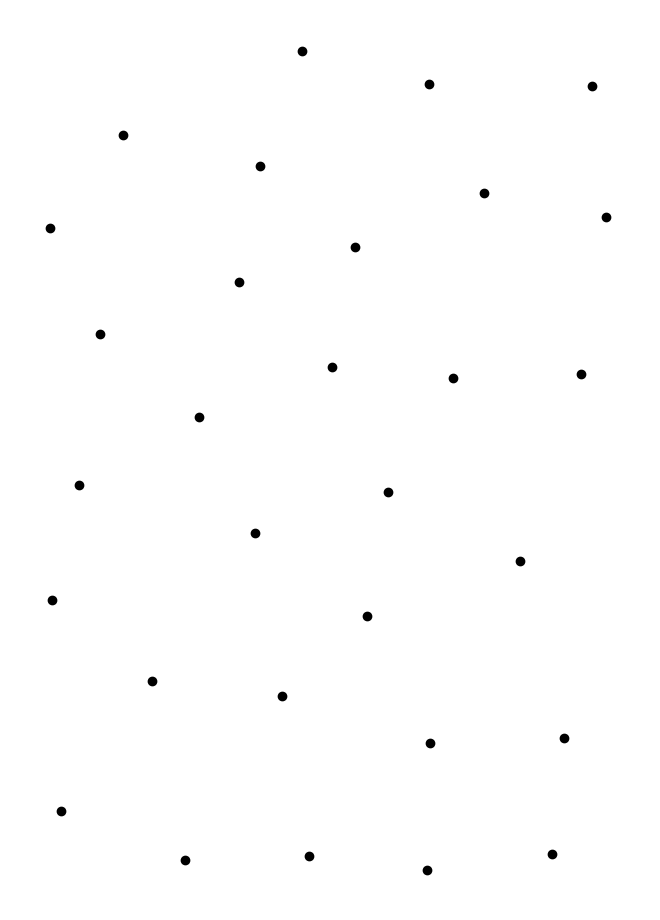
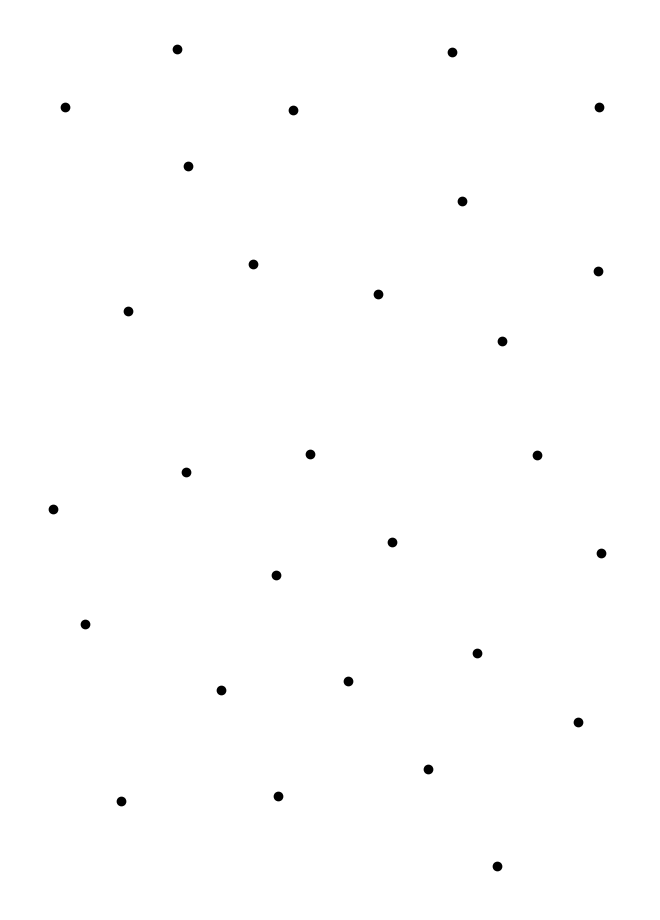
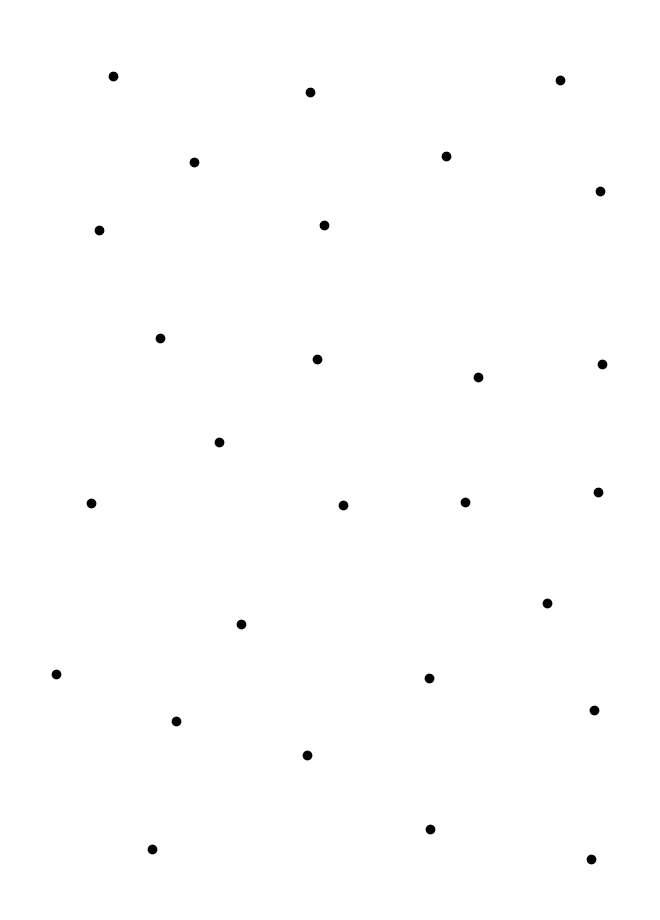
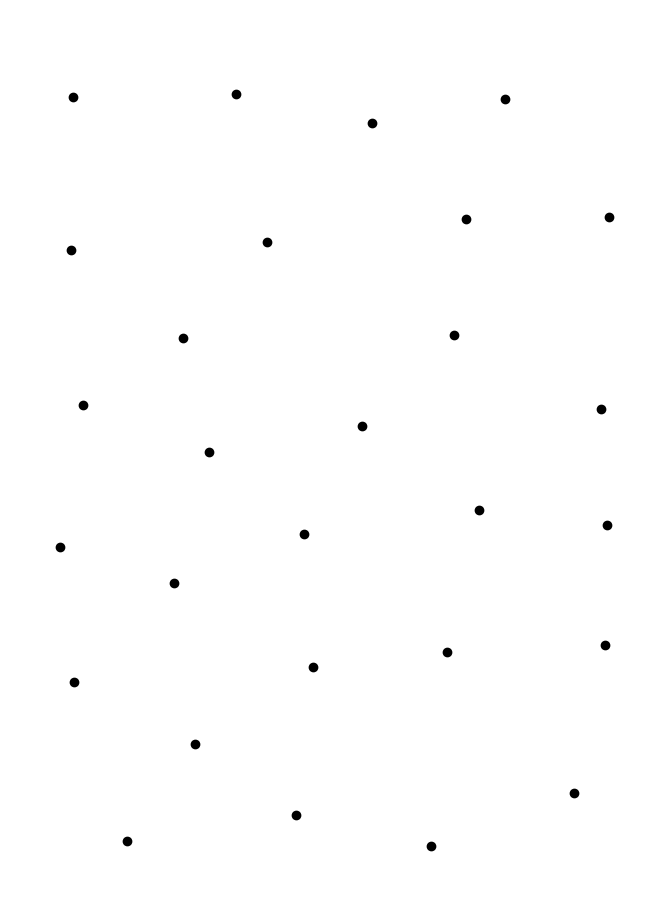
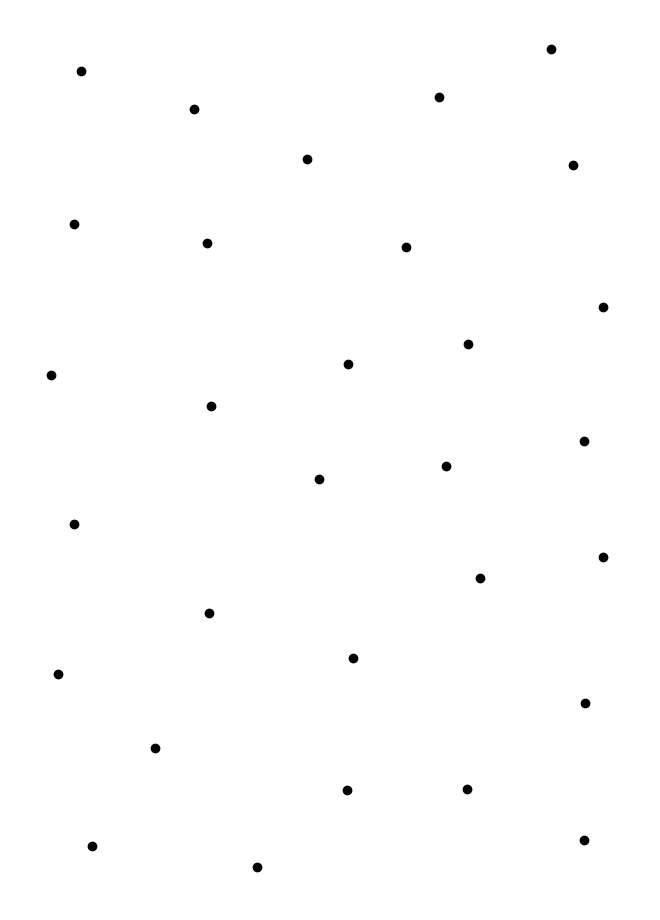
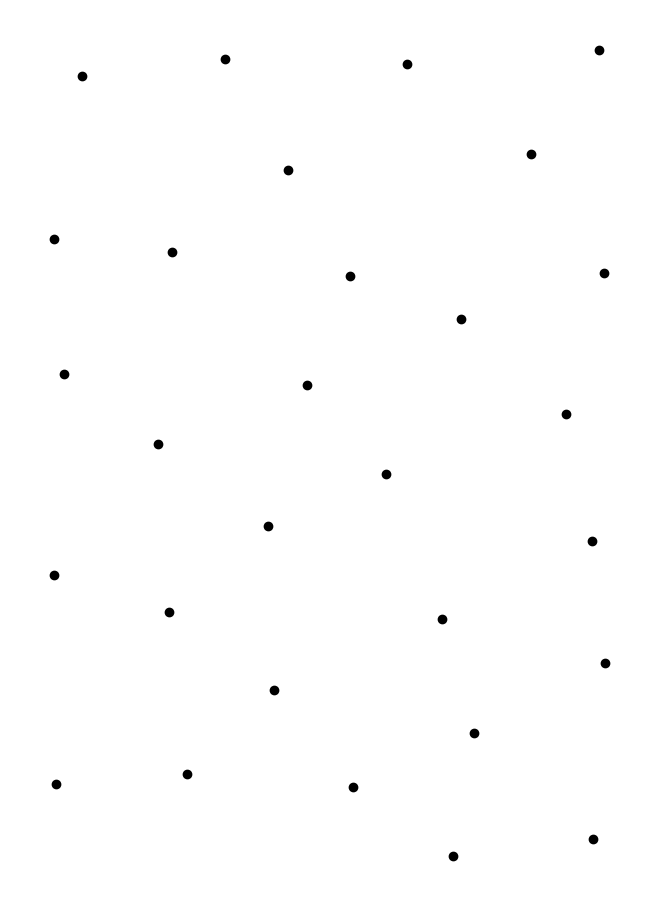
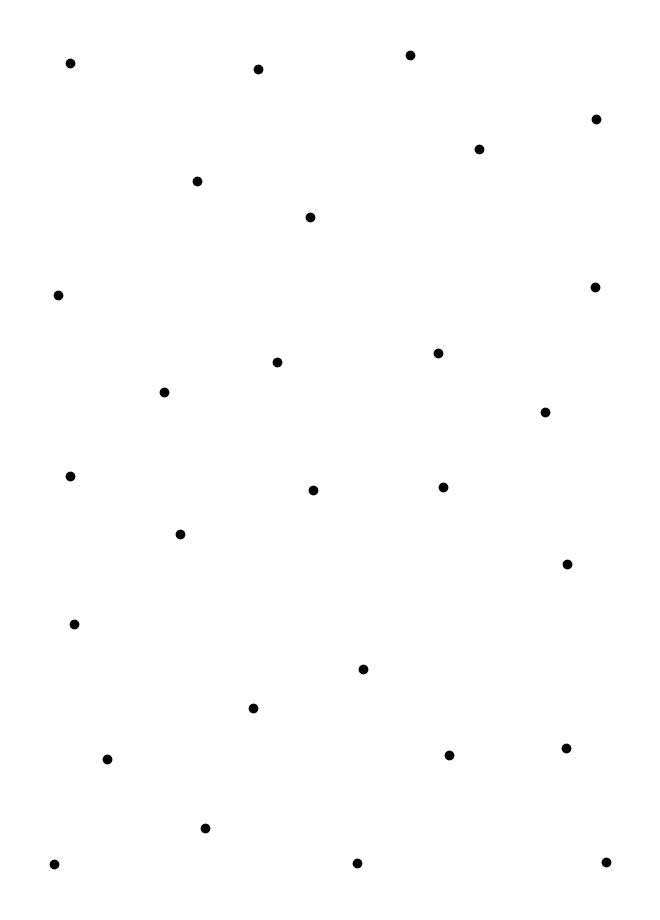
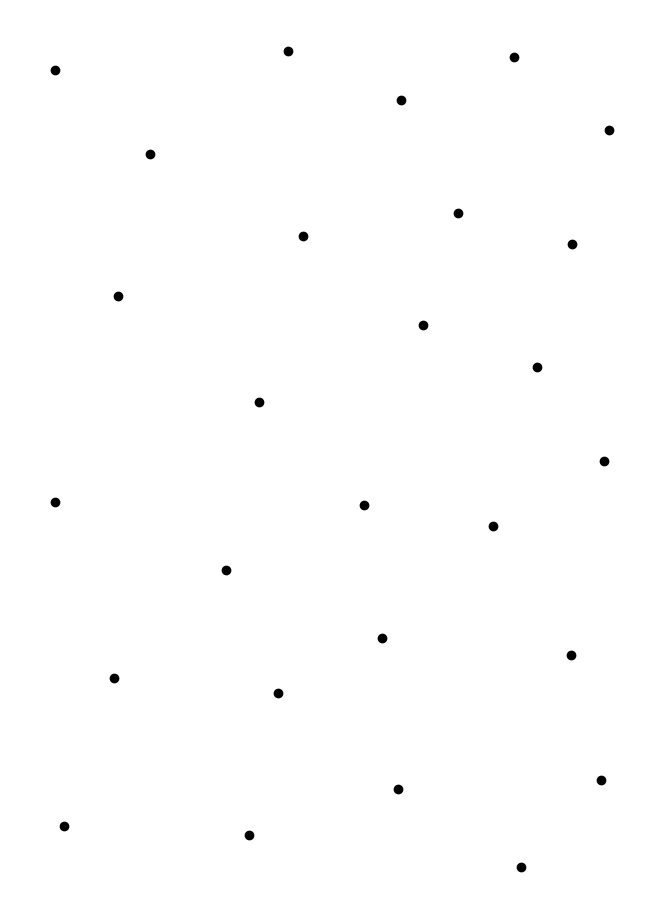
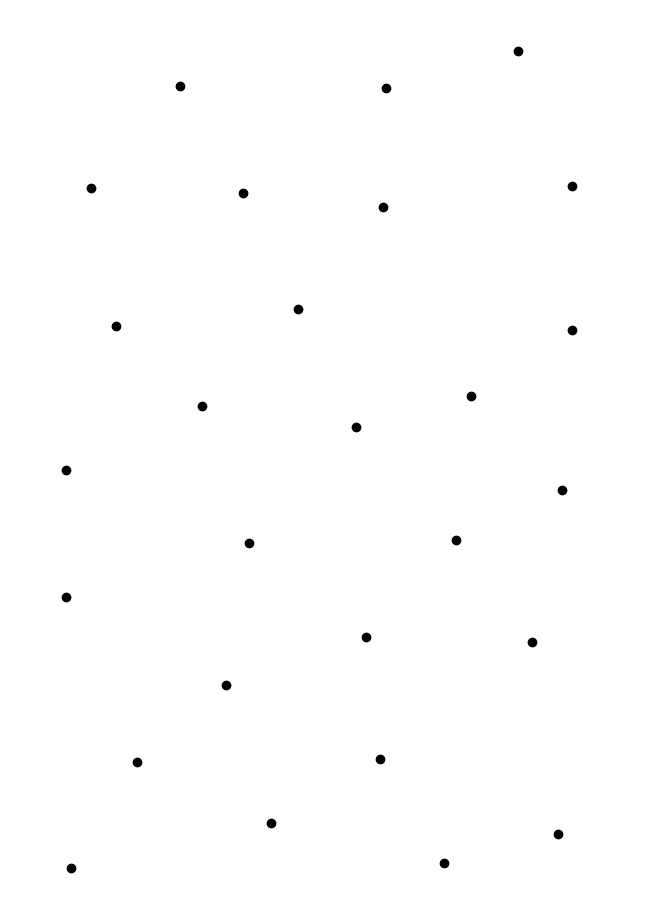
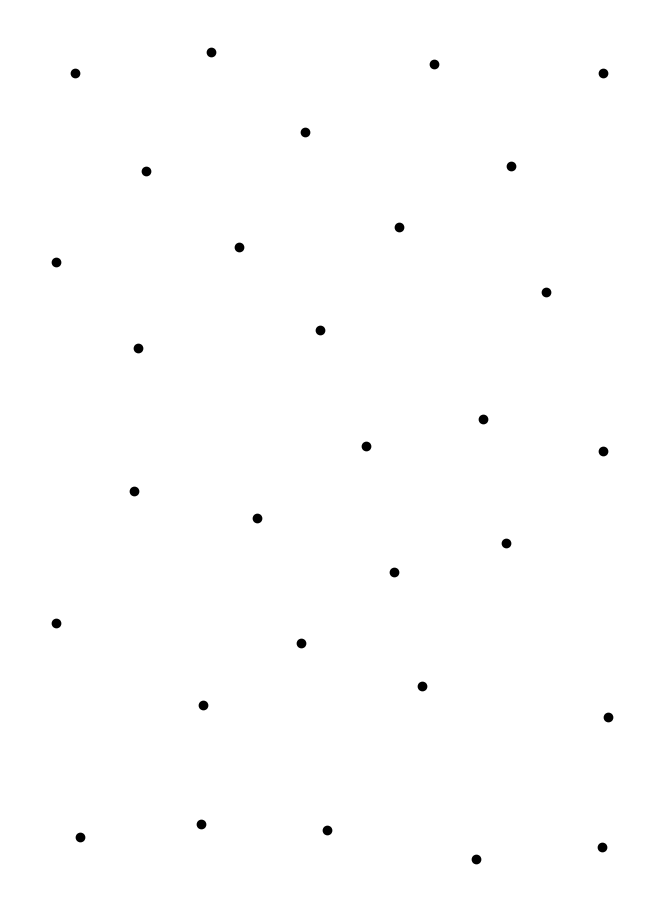

These figures' Python source, in order:
import numpy as np
from matplotlib import pyplot as plt
from matplotlib.backends.backend_pdf import PdfPages

# A4 크기 (인치)
a4_width, a4_height = 8.27, 11.69

# 파라미터
num_dots = 30         # 점 개수
min_dist = 1.5         # 점 사이 최소 거리 (인치)
margin = 0.5           # 가장자리 여백 (인치)
num_pdfs = 10          # 생성할 PDF 개수

def is_far_enough(new_dot, dots, min_dist):
    for dot in dots:
        if np.hypot(new_dot[0] - dot[0], new_dot[1] - dot[1]) < min_dist:
            return False
    return True

for i in range(num_pdfs):
    dots = []
    attempts = 0
    max_attempts = num_dots * 100  # 무한루프 방지

    while len(dots) < num_dots and attempts < max_attempts:
        x = np.random.uniform(margin, a4_width - margin)
        y = np.random.uniform(margin, a4_height - margin)
        if is_far_enough((x, y), dots, min_dist):
            dots.append((x, y))
        attempts += 1

    if len(dots) < num_dots:
        print(f"Warning: {num_dots}개 점을 배치할 수 없습니다. 실제 배치된 점 개수: {len(dots)}")

    # PDF로 저장
    fig, ax = plt.subplots(figsize=(a4_width, a4_height))
    ax.scatter(*zip(*dots), color='black')
    ax.set_xlim(0, a4_width)
    ax.set_ylim(0, a4_height)
    ax.axis('off')

    pdf_filename = f'random_dots_a4_spaced_{i+1}.pdf'
    with PdfPages(pdf_filename) as pdf:
        pdf.savefig(fig, bbox_inches='tight')

    plt.close(fig)

print(f"{num_pdfs}개의 PDF 파일이 생성되었습니다.")
